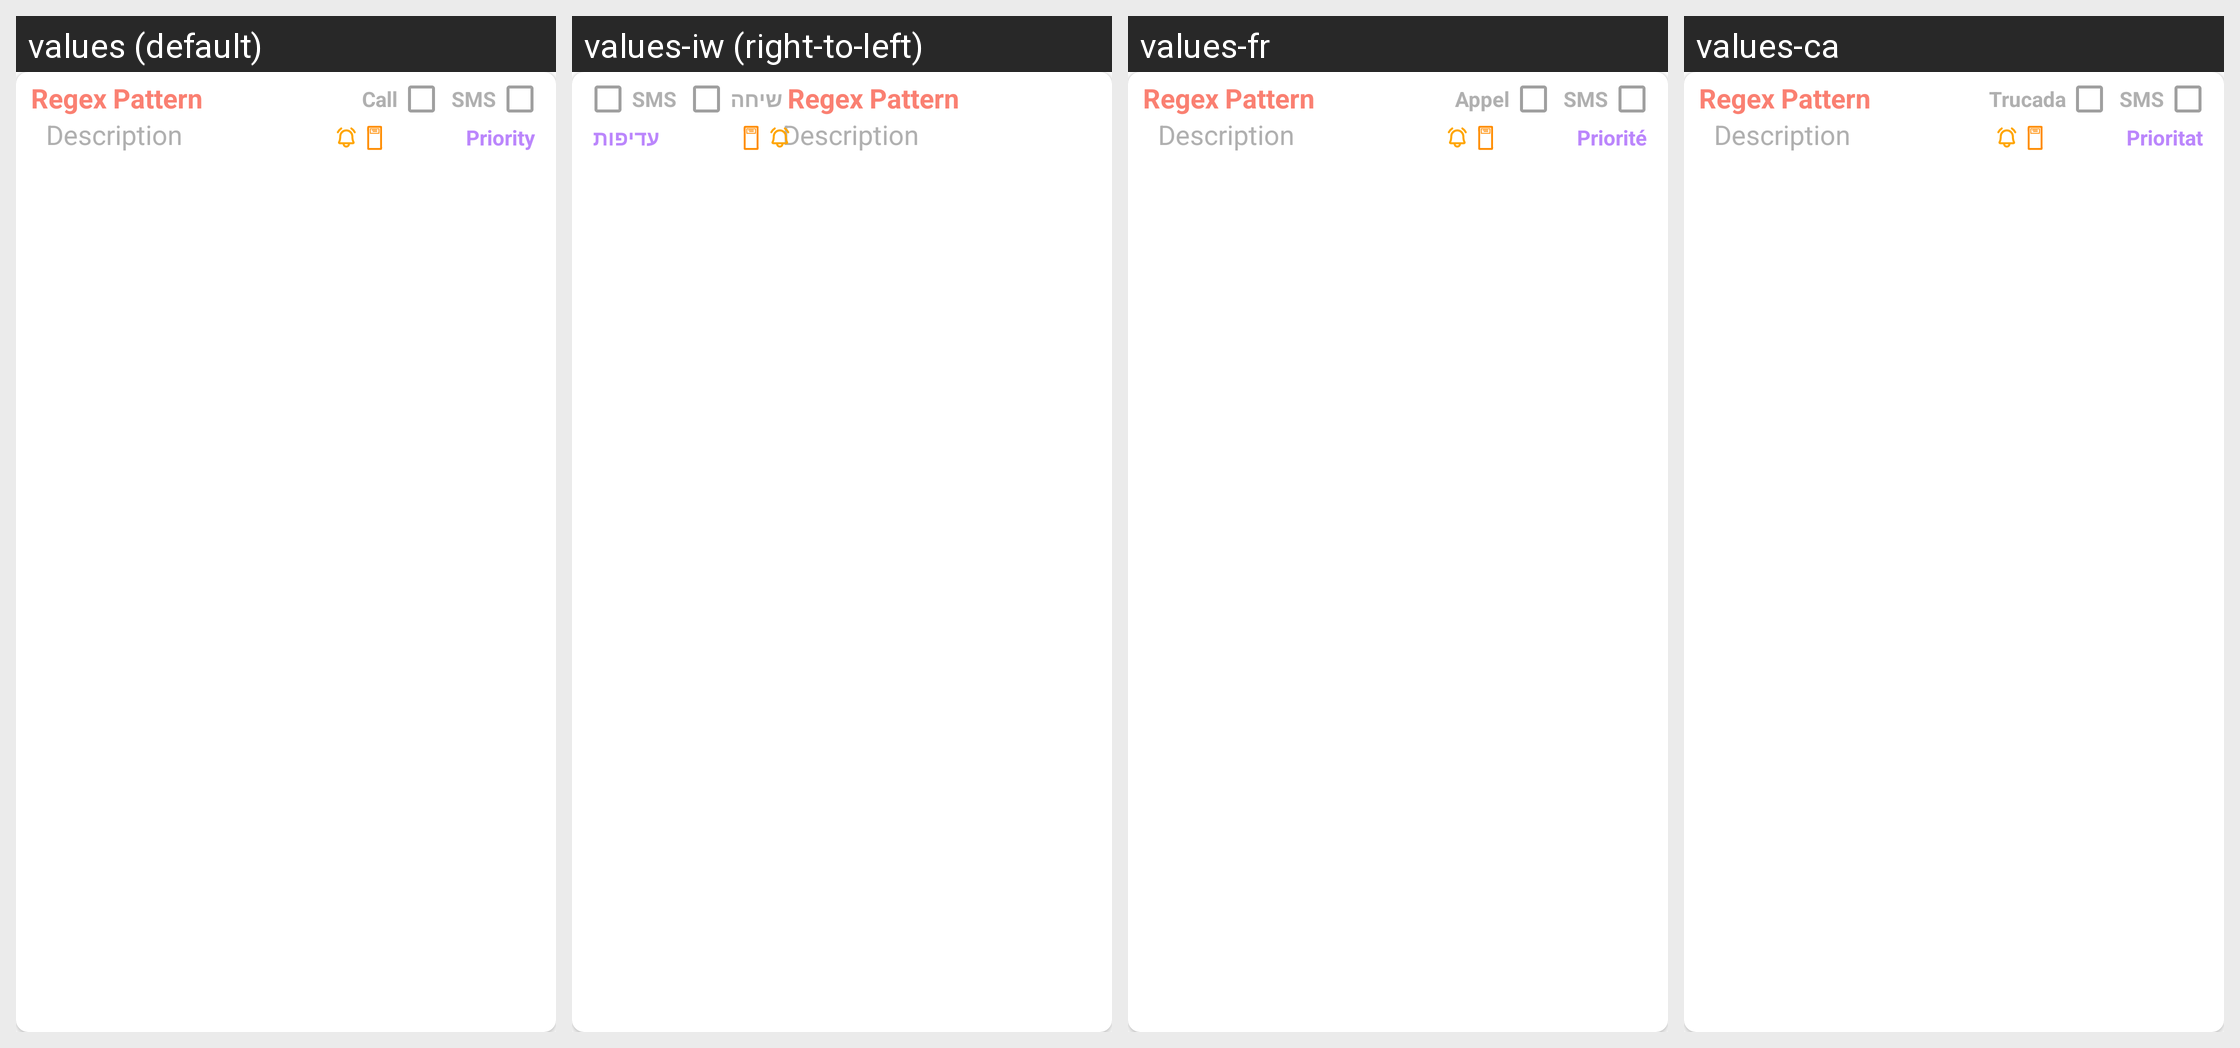

The same Android screen rendered under several of its app's locales, left to right. List the strings drawn on it with the default value and each locale's translation.
Android screen res/layout/filter_item.xml rendered under 4 locales, left to right: values (default), values-iw (right-to-left), values-fr, values-ca. Device: Nexus 5 (rendered at 1080×1920; each locale shown at half size, 540×960, under a caption strip naming it); theme Theme.SpamBlocker.
Other locales in the repository, not shown: values-ar, values-de, values-es, values-fa, values-gal, values-gl, values-in, values-it, values-ja, values-pt-rBR, values-ru, values-tr, values-ua, values-uk, values-zh, values-zh-rCN, values-zh-rTW.
Strings drawn on this screen, with the default value and each locale's value (text and hints the layout hard-codes, and strings that could not be matched under every locale, appear in the picture but are not listed):

filter_pattern
  values: Regex Pattern
  values-iw: Regex Pattern  [not translated; the default value is used]
  values-fr: Regex Pattern  [not translated; the default value is used]
  values-ca: Regex Pattern  [not translated; the default value is used]

filter_desc
  values: Description
  values-iw: Description  [not translated; the default value is used]
  values-fr: Description  [not translated; the default value is used]
  values-ca: Description  [not translated; the default value is used]

call
  values: Call
  values-iw: שיחה
  values-fr: Appel
  values-ca: Trucada

sms
  values: SMS
  values-iw: SMS
  values-fr: SMS
  values-ca: SMS

priority
  values: Priority
  values-iw: עדיפות
  values-fr: Priorité
  values-ca: Prioritat
